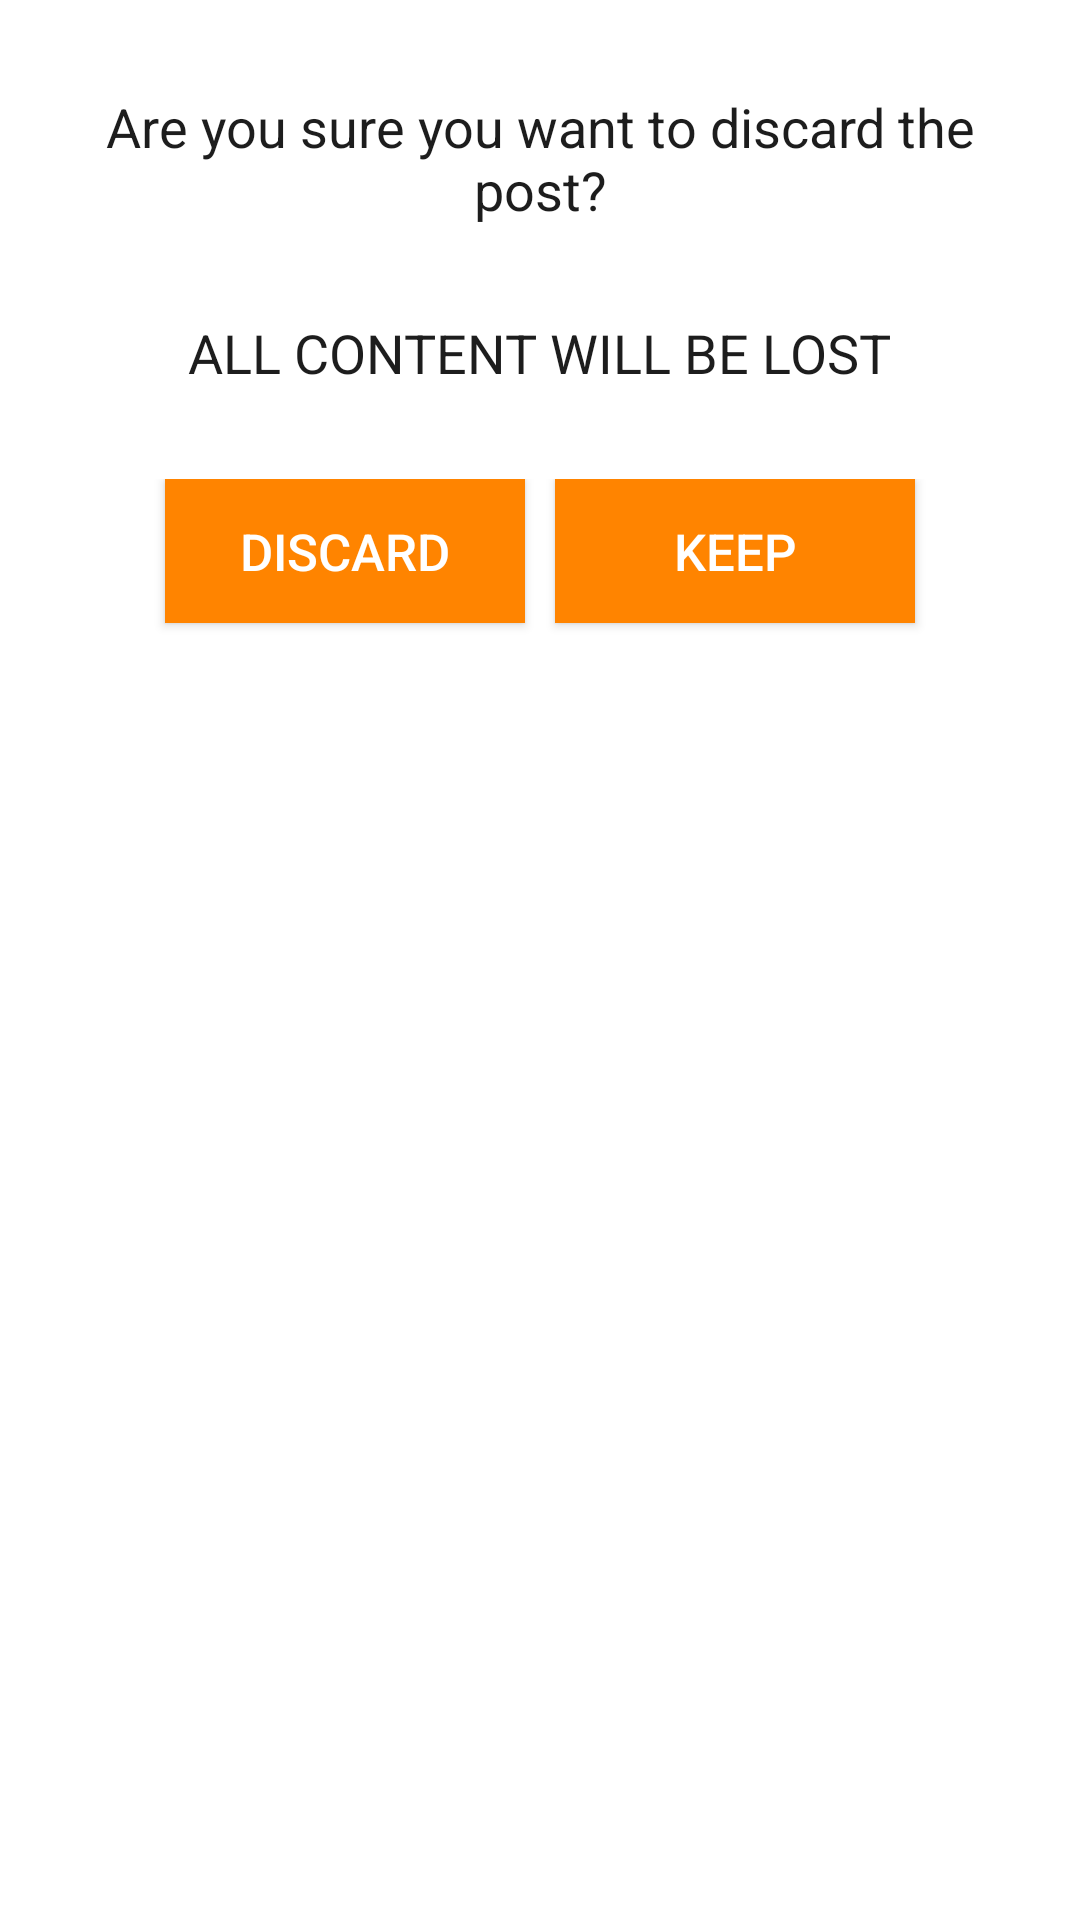

Here is an Android app screen rendered from its layout file. Give the layout XML and the strings, colors and styles it references.
<!-- AndroidManifest.xml: application theme AppTheme -->
<!-- res/layout/discard_post_alert_dialog.xml -->
<?xml version="1.0" encoding="utf-8"?>
<LinearLayout xmlns:android="http://schemas.android.com/apk/res/android"
    android:layout_width="wrap_content"
    android:layout_height="wrap_content"
    android:background="#ffffff"
    android:orientation="vertical"
    android:gravity="center_horizontal">


    <TextView
        android:layout_width="wrap_content"
        android:layout_height="wrap_content"
        android:text="Are you sure you want to discard the post?"
        android:id="@+id/textView2"
        android:textSize="18dp"
        android:layout_marginLeft="20dp"
        android:layout_marginTop="30dp"
        android:layout_marginRight="20dp"
        android:layout_marginBottom="30dp"
        android:textColor="#1d1d1d"
        android:gravity="center_horizontal" />

    <TextView
        android:layout_width="wrap_content"
        android:layout_height="wrap_content"
        android:text="ALL CONTENT WILL BE LOST"
        android:id="@+id/textView3"
        android:textColor="#1d1d1d"
        android:textSize="18sp"
        android:layout_marginBottom="30dp" />

    <LinearLayout
        android:orientation="horizontal"
        android:layout_width="match_parent"
        android:layout_height="match_parent"
        android:gravity="center_horizontal"
        android:layout_marginBottom="30dp">

        <Button
            android:layout_width="120dp"
            android:layout_height="wrap_content"
            android:text="Discard"
            android:id="@+id/discard_button"
            android:background="#ff8400"
            android:textColor="#ffffff"
            android:textSize="17sp" />

        <Button
            android:layout_width="120dp"
            android:layout_height="wrap_content"
            android:text="Keep"
            android:id="@+id/keep_button"
            android:layout_gravity="center_horizontal"
            android:layout_marginLeft="10dp"
            android:background="#ff8400"
            android:textColor="#ffffff"
            android:textSize="17dp"
            android:clickable="true" />
    </LinearLayout>

</LinearLayout>
<!-- resources referenced by this layout -->
<resources>
  <style name="AppTheme" parent="Theme.AppCompat.Light.DarkActionBar">
          <item name="colorPrimary">@color/colorPrimary</item>
          <item name="colorPrimaryDark">@color/colorPrimaryDark</item>
          <item name="colorAccent">@color/colorAccent</item>
      </style>
  <color name="colorPrimary">#ff8400</color>
  <color name="colorPrimaryDark">#ff6200</color>
  <color name="colorAccent">#ffffff</color>
</resources>
